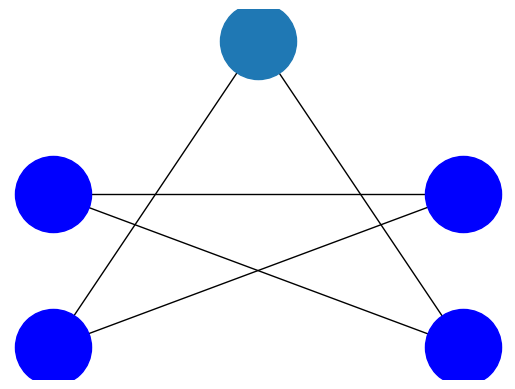

Here is the Python script that generated this plot:
# -*- coding: utf-8 -*-
"""
Created on Tue Jul 21 17:29:28 2015

@author: MetaLHeaD
"""

try:
    import matplotlib.pyplot as plt
except:
    raise

import networkx as nx

G=nx.Graph()

pos={0:(0,0),
     1:(1,0),
     2:(0,1),
     3:(1,1),
     4:(0.5,2.0)}

elist=[(1,4,1),(0,4,1),(0,3,1),(1,2,1),(2,3,1)]
G.add_weighted_edges_from(elist)

nx.draw_networkx_nodes(G,pos,node_size=3000,nodelist=[4])
nx.draw_networkx_nodes(G,pos,node_size=3000,nodelist=[0,1,2,3],node_color='b')
nx.draw_networkx_edges(G,pos)
plt.axis('off')

plt.show() 
